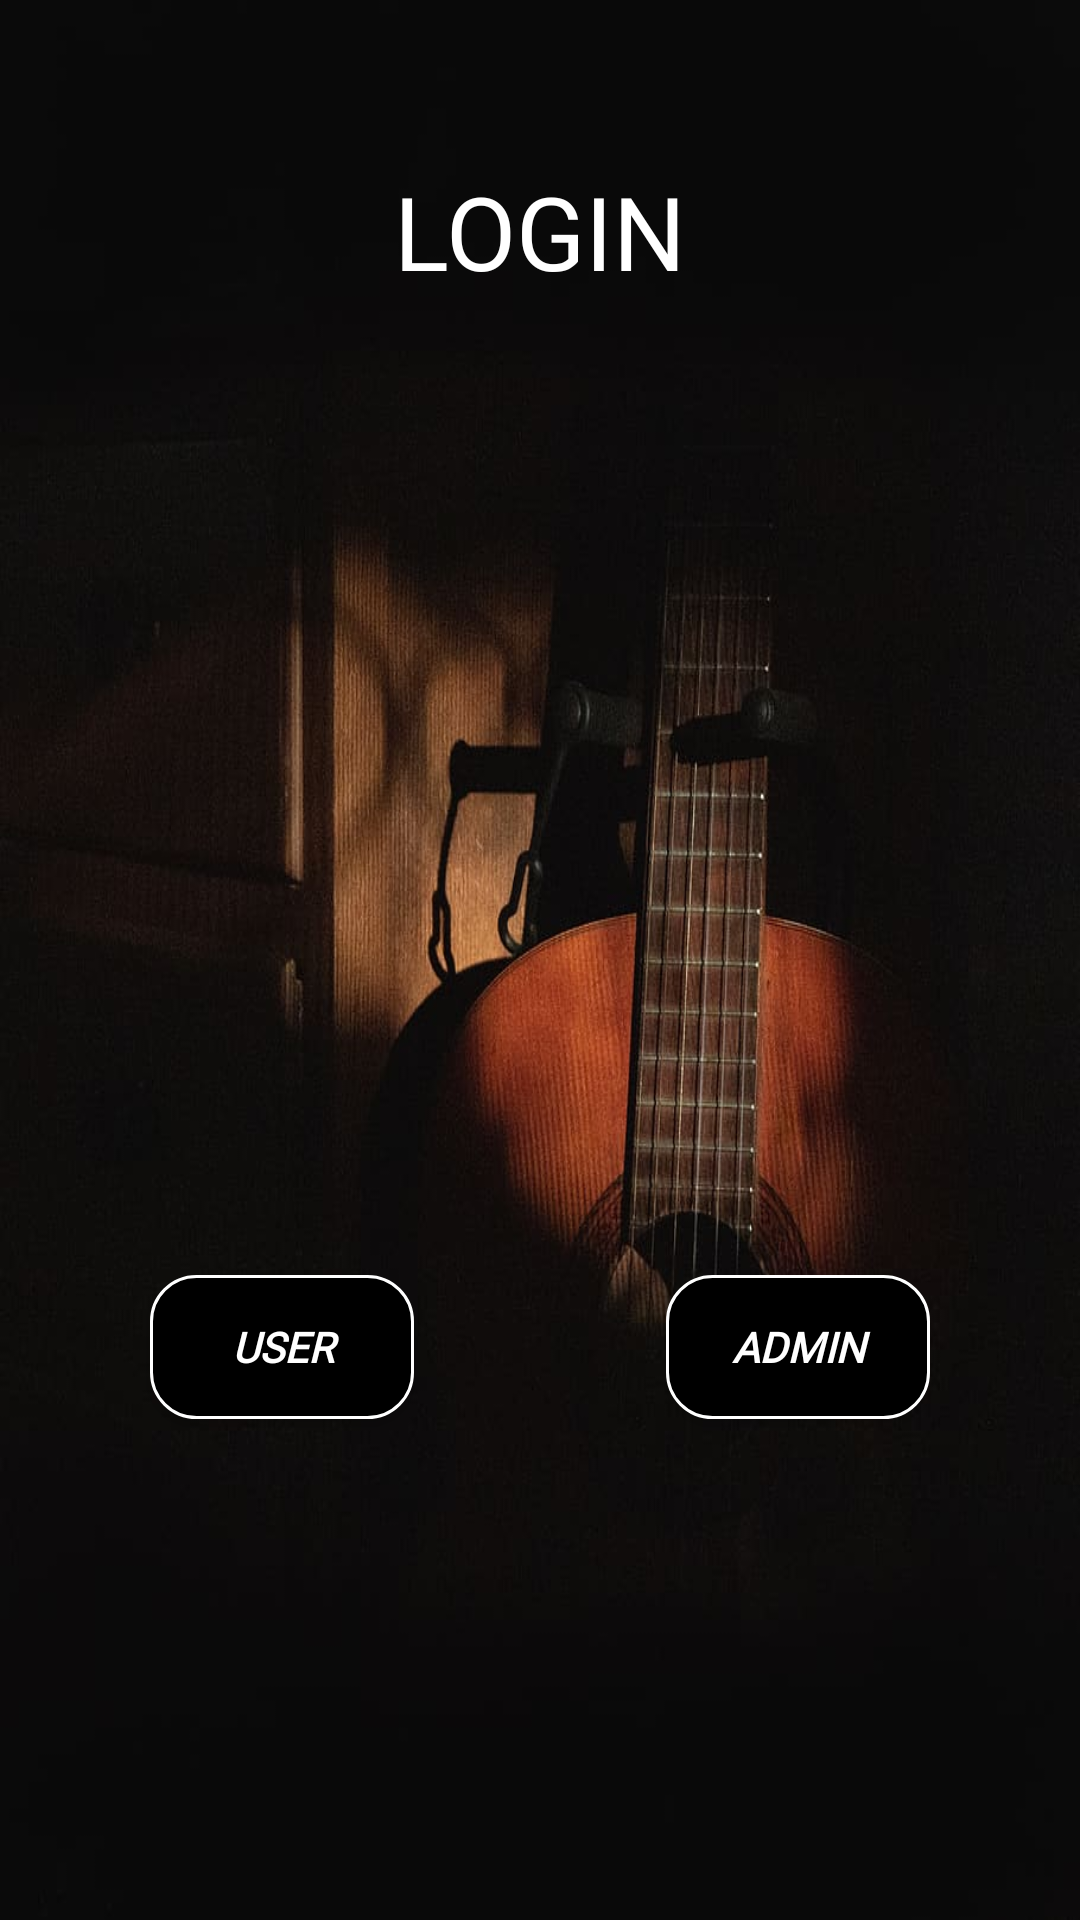

Write the Android layout XML for this screen, with the resource values it uses.
<!-- AndroidManifest.xml: application theme Theme.ARs6Strings -->
<!-- res/layout/activity_loginoption.xml -->
<?xml version="1.0" encoding="utf-8"?>
<androidx.constraintlayout.widget.ConstraintLayout xmlns:android="http://schemas.android.com/apk/res/android"
    xmlns:app="http://schemas.android.com/apk/res-auto"
    xmlns:tools="http://schemas.android.com/tools"
    android:layout_width="match_parent"
    android:layout_height="match_parent"
    android:background="@drawable/guitar_bg_2"
    tools:context=".loginoption">


    <Button
        android:id="@+id/user"
        android:layout_width="wrap_content"
        android:layout_height="wrap_content"
        android:layout_marginStart="50dp"
        android:layout_marginTop="425dp"
        android:background="@drawable/custom_button"
        android:fontFamily="@font/mochiy"
        android:text="user"

        android:textColor="#FFFFFF"
        android:textStyle="bold|italic"
        app:layout_constraintStart_toStartOf="parent"
        app:layout_constraintTop_toTopOf="parent" />

    <Button
        android:id="@+id/admin"
        android:layout_width="wrap_content"
        android:layout_height="wrap_content"
        android:layout_marginTop="425dp"
        android:layout_marginEnd="50dp"
        android:background="@drawable/custom_button"
        android:fontFamily="@font/mochiy"
        android:text="Admin"
        android:textColor="#FFFFFF"
        android:textStyle="bold|italic"
        app:layout_constraintEnd_toEndOf="parent"
        app:layout_constraintHorizontal_bias="1.0"
        app:layout_constraintStart_toEndOf="@+id/user"
        app:layout_constraintTop_toTopOf="parent" />

    <TextView
        android:id="@+id/textView2"
        android:layout_width="220dp"
        android:layout_height="74dp"
        android:layout_marginTop="40dp"
        android:fontFamily="@font/pacifico"
        android:gravity="center"
        android:text="LOGIN"
        android:textColor="#FFFFFF"
        android:textSize="34sp"
        app:layout_constraintEnd_toEndOf="parent"
        app:layout_constraintHorizontal_bias="0.497"
        app:layout_constraintStart_toStartOf="parent"
        app:layout_constraintTop_toTopOf="parent" />

    <TextView
        android:id="@+id/copyright"
        android:layout_width="wrap_content"
        android:layout_height="wrap_content"
        android:layout_marginTop="550dp"
        android:text="@string/copyright"
        android:textColor="#FFFFFF"
        app:layout_constraintEnd_toEndOf="parent"
        app:layout_constraintHorizontal_bias="0.498"
        app:layout_constraintStart_toStartOf="parent"
        app:layout_constraintTop_toBottomOf="@+id/textView2" />

    
    
    
    
    

    
    
    
    
    

</androidx.constraintlayout.widget.ConstraintLayout>
<!-- resources referenced by this layout -->
<resources>
  <!-- drawable atharav_logo: png bitmap (drawable, 171672 bytes) -->
  <!-- drawable custom_button (drawable) -->
  <?xml version="1.0" encoding="utf-8"?>
  <shape xmlns:android="http://schemas.android.com/apk/res/android" android:shape="rectangle">
  
  <stroke android:color="@color/white" android:width="1dp"/>
      <solid android:color="@color/black"/>
      <corners android:radius="15dp"/>
  
  </shape>
  <!-- drawable guitar_bg_2: png bitmap (drawable, 44373 bytes) -->
  <string name="copyright">Copyright © 2022 "AR's 6Strings</string>
  <style name="Theme.ARs6Strings" parent="Theme.AppCompat.DayNight.NoActionBar">
          
          <item name="colorPrimary">@color/purple_500</item>
          <item name="colorPrimaryVariant">@color/purple_700</item>
          <item name="colorOnPrimary">@color/white</item>
          
          <item name="colorSecondary">@color/teal_200</item>
          <item name="colorSecondaryVariant">@color/teal_700</item>
          <item name="colorOnSecondary">@color/black</item>
          
          <item name="android:statusBarColor" tools:targetApi="l">@color/black</item>
          <item name="android:navigationBarColor">@color/black</item>
          
      </style>
  <!-- not gathered from this repository: default colours our renderer supplied (Android Studio template values) -->
  <color name="purple_500">#FF6200EE</color>
  <color name="purple_700">#FF3700B3</color>
  <color name="teal_200">#FF03DAC5</color>
  <color name="teal_700">#FF018786</color>
  <color name="black">#FF000000</color>
  <color name="white">#FFFFFFFF</color>
</resources>
